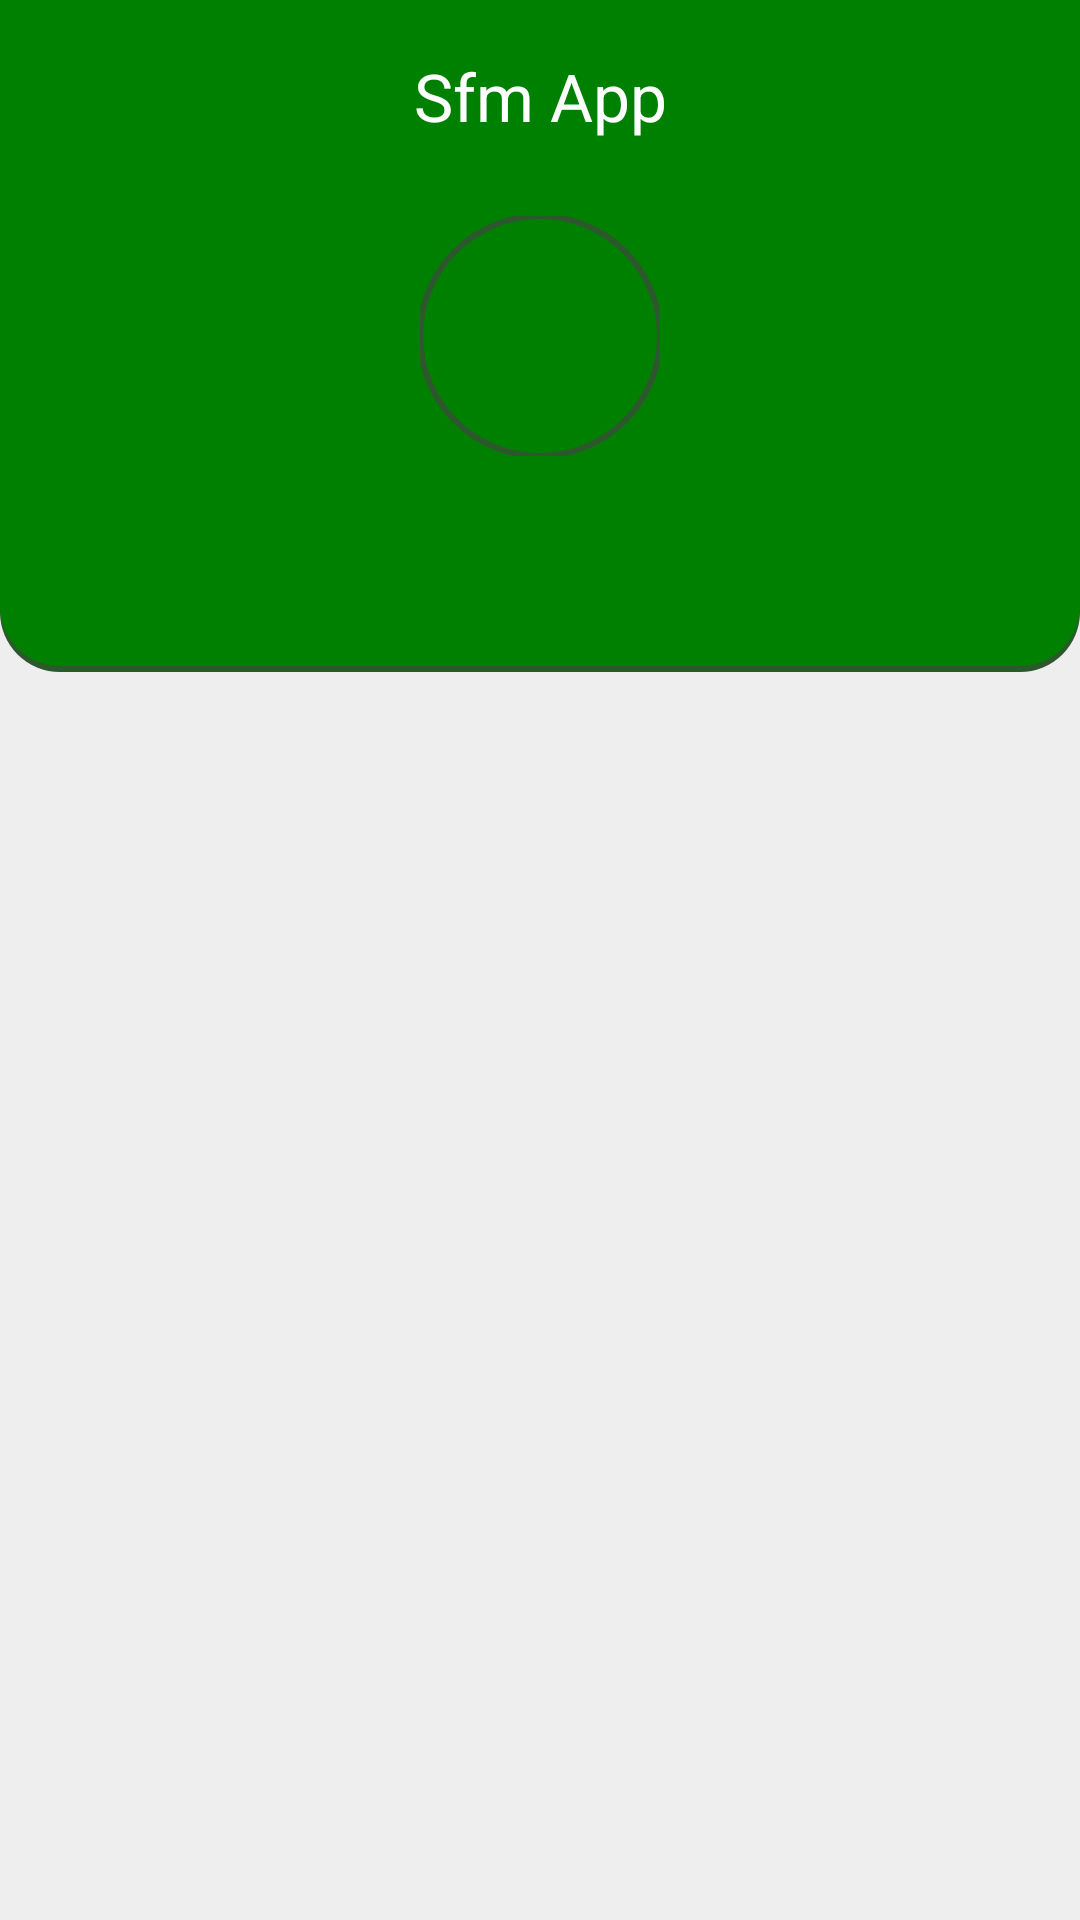

Here is an Android app screen rendered from its layout file. Give the layout XML and the strings, colors and styles it references.
<!-- AndroidManifest.xml: application theme Theme.SfmAppV2 -->
<!-- res/layout/layout_editar_con_toolbar.xml -->
<?xml version="1.0" encoding="utf-8"?>
<androidx.coordinatorlayout.widget.CoordinatorLayout xmlns:android="http://schemas.android.com/apk/res/android"
    android:layout_width="match_parent"
    android:layout_height="match_parent"
    xmlns:app="http://schemas.android.com/apk/res-auto"
    android:background="@color/windowBackgroundColor">

    <com.google.android.material.appbar.MaterialToolbar
        android:id="@+id/toolbar"
        android:layout_width="match_parent"
        android:layout_height="?attr/actionBarSize"
        android:background="@color/green"
        app:title="@string/app_name"
        app:titleTextColor="@color/white"
        app:titleCentered="true"
        app:subtitleCentered="true"
        app:navigationIcon="@drawable/baseline_arrow_back_24"
        app:navigationIconTint="@color/white"
        />

    <androidx.constraintlayout.widget.ConstraintLayout
        android:layout_width="match_parent"
        android:layout_height="160dp"
        android:background="@drawable/background_top"
        android:layout_marginTop="?attr/actionBarSize">

        <com.google.android.material.imageview.ShapeableImageView
            android:id="@+id/imageView2"
            android:layout_width="80dp"
            android:layout_height="80dp"
            android:layout_marginTop="8dp"
            app:layout_constraintEnd_toEndOf="parent"
            app:layout_constraintStart_toStartOf="parent"
            app:layout_constraintTop_toTopOf="parent"
            app:shapeAppearanceOverlay="@style/imageViewRounded"
            app:srcCompat="@drawable/editar_128"
            app:strokeColor="@color/darkGreen"
            app:strokeWidth="2dp" />
    </androidx.constraintlayout.widget.ConstraintLayout>

</androidx.coordinatorlayout.widget.CoordinatorLayout>
<!-- resources referenced by this layout -->
<resources>
  <color name="darkGreen">#2D572C</color>
  <color name="green">#008000</color>
  <color name="white">#FFFFFFFF</color>
  <color name="windowBackgroundColor">#EEEEEE</color>
  <!-- drawable background_top (drawable) -->
  <?xml version="1.0" encoding="utf-8"?>
  <layer-list xmlns:android="http://schemas.android.com/apk/res/android">
  
      <item>
          <shape android:shape="rectangle">
              <solid android:color="@color/darkGreen" />
              <corners android:radius="20dp"/>
          </shape>
      </item>
  
      <item
          android:bottom="2dp"
          android:left="0dp"
          android:right="0dp"
          android:top="0dp"
          >
          <shape android:shape="rectangle">
              <solid android:color="@color/green" />
              <corners android:bottomLeftRadius="20dp"
                  android:bottomRightRadius="20dp"
                  android:topRightRadius="0dp"
                  android:topLeftRadius="0dp"/>
          </shape>
      </item>
  
  </layer-list>
  <string name="app_name">Sfm App</string>
  <style name="imageViewRounded">
          <item name="cornerFamily">rounded</item>
          <item name="cornerSize">50%</item>
      </style>
  <style name="Theme.SfmAppV2" parent="Base.Theme.SfmAppV2" />
  <style name="Base.Theme.SfmAppV2" parent="Theme.Material3.DayNight.NoActionBar">
          
          
          <item name="android:navigationBarColor">@android:color/transparent</item>
          <item name="android:statusBarColor">@android:color/transparent</item>
          <item name="android:windowLightStatusBar">?attr/isLightTheme</item>
      </style>
</resources>
